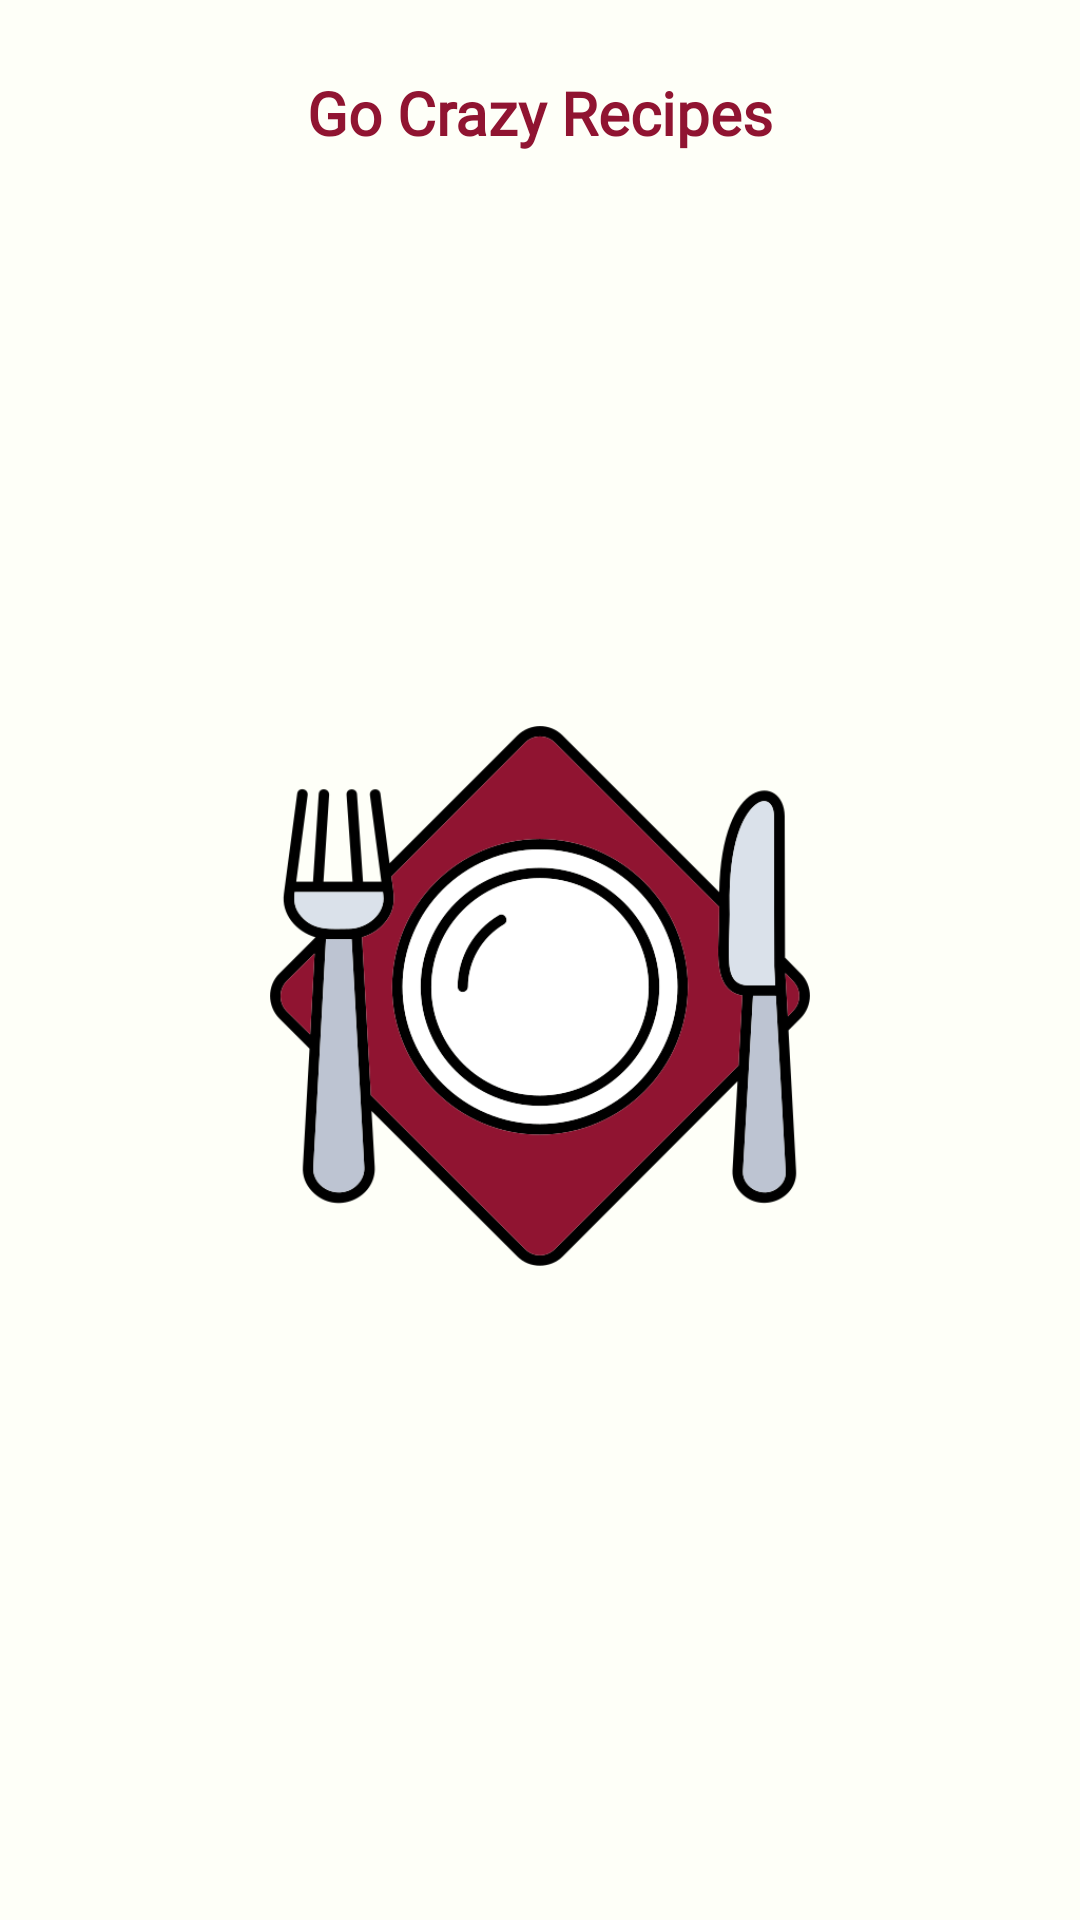

Produce the Android XML layout that renders to this screen, including the resource entries it uses.
<!-- AndroidManifest.xml: application theme Theme.RecipeApp -->
<!-- res/layout/fragment_chat_bot_recipes.xml -->
<?xml version="1.0" encoding="utf-8"?>
<layout
    xmlns:android="http://schemas.android.com/apk/res/android"
    xmlns:app="http://schemas.android.com/apk/res-auto">


    <androidx.constraintlayout.widget.ConstraintLayout
        android:layout_width="match_parent"
        android:layout_height="match_parent"
        android:background="#FEFFF8">

        <TextView
            android:id="@+id/titleTextView"
            android:layout_width="wrap_content"
            android:layout_height="wrap_content"
            android:layout_marginTop="24dp"
            android:text="Go Crazy Recipes"
            android:textColor="#901431"
            android:textSize="20sp"
            android:textStyle="bold"
            app:layout_constraintStart_toStartOf="parent"
            app:layout_constraintTop_toTopOf="parent"
            app:layout_constraintEnd_toEndOf="parent"
            android:fontFamily="@font/font1"/>


        <androidx.recyclerview.widget.RecyclerView
            android:id="@+id/recyclerView"
            android:layout_width="0dp"
            android:layout_height="match_parent"
            android:layout_marginTop="85dp"
            app:layout_constraintEnd_toEndOf="parent"
            app:layout_constraintHorizontal_bias="0.0"
            app:layout_constraintStart_toStartOf="parent"
            app:layout_constraintTop_toBottomOf="@+id/titleTextView" />

        <ImageView
            android:id="@+id/emptyImage"
            android:layout_width="wrap_content"
            android:layout_height="wrap_content"
            android:src="@drawable/no_recipes"
            android:scaleX="0.5"
            android:scaleY="0.5"
            app:layout_constraintTop_toTopOf="@id/titleTextView"
            app:layout_constraintStart_toStartOf="parent"
            app:layout_constraintEnd_toEndOf="parent"
            app:layout_constraintBottom_toBottomOf="parent"/>

    </androidx.constraintlayout.widget.ConstraintLayout>

</layout>
<!-- resources referenced by this layout -->
<resources>
  <!-- drawable no_recipes: png bitmap (drawable, 53881 bytes) -->
  <style name="Theme.RecipeApp" parent="Base.Theme.RecipeApp" />
  <style name="Base.Theme.RecipeApp" parent="Theme.Material3.DayNight.NoActionBar">
          
          
      </style>
</resources>
